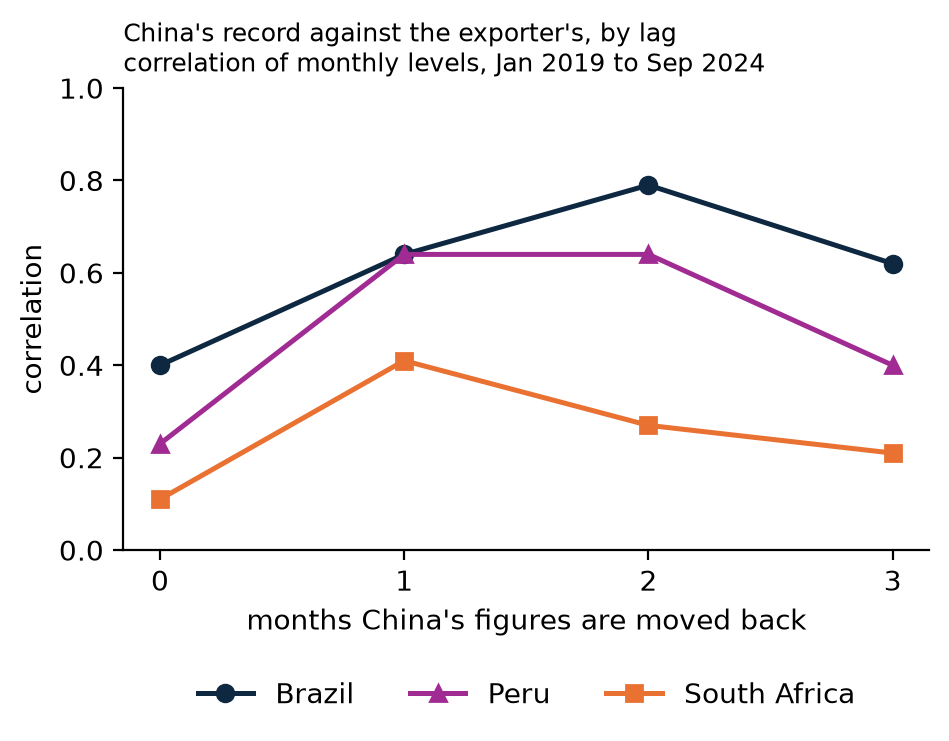

The table this chart was drawn from, first rows:
lag, BRA, PER, ZAF
0, 0.4, 0.23, 0.11
1, 0.64, 0.64, 0.41
2, 0.79, 0.64, 0.27
3, 0.62, 0.4, 0.21
